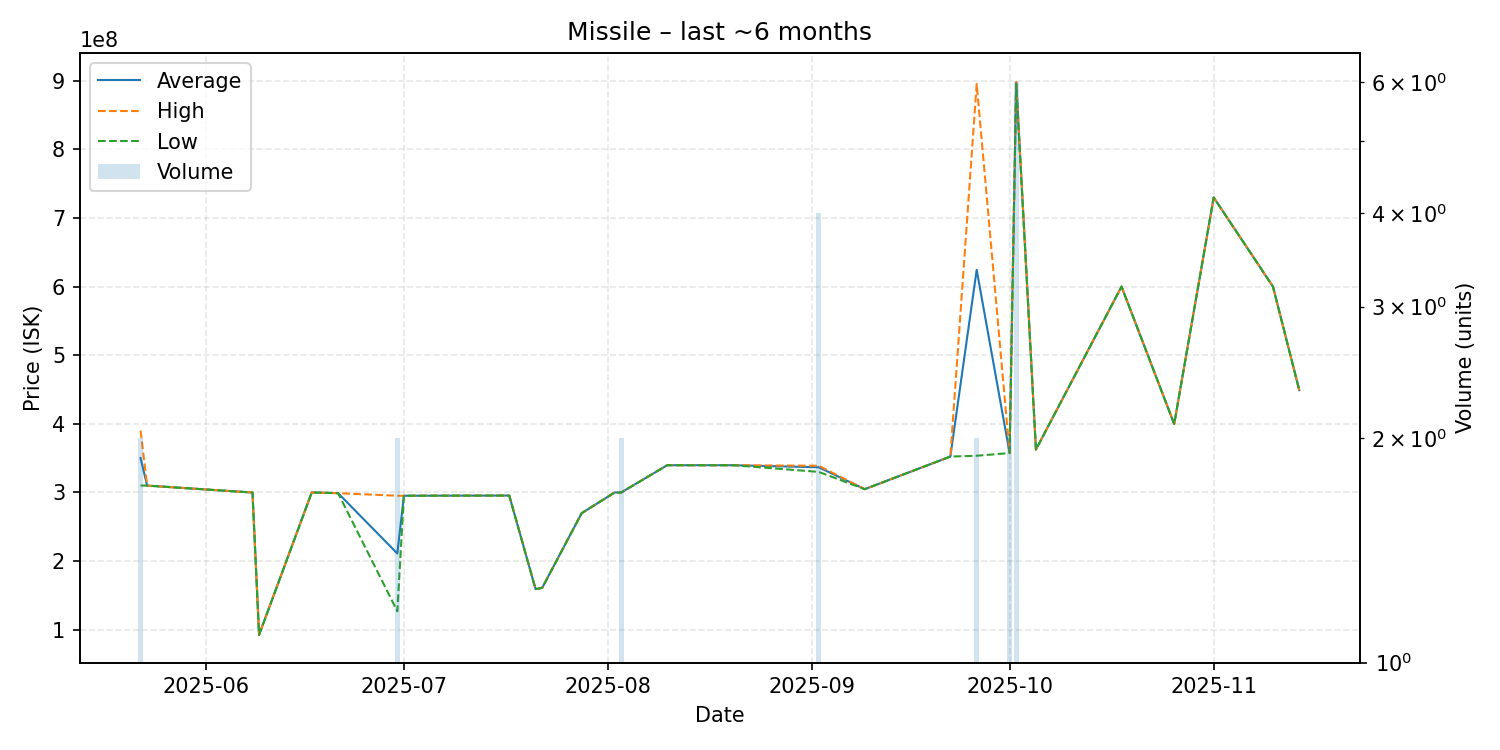

Source data for this figure (header and first rows):
date, average, highest, lowest, order_count, volume
2025-05-22, 350150000, 390200000, 310100000, 2, 2
2025-05-23, 310000000, 310000000, 310000000, 1, 1
2025-06-08, 299900000, 299900000, 299900000, 1, 1
2025-06-09, 92480000, 92480000, 92480000, 1, 1
2025-06-17, 300000000, 300000000, 300000000, 1, 1
2025-06-21, 299000000, 299000000, 299000000, 1, 1
2025-06-30, 211050000, 295200000, 126900000, 2, 2
2025-07-01, 295200000, 295200000, 295200000, 1, 1
2025-07-17, 295500000, 295500000, 295500000, 1, 1
2025-07-21, 159200000, 159200000, 159200000, 1, 1
2025-07-22, 160900000, 160900000, 160900000, 1, 1
2025-07-28, 269800000, 269800000, 269800000, 1, 1
2025-08-02, 299900000, 299900000, 299900000, 1, 1
2025-08-03, 299950000, 300000000, 299900000, 2, 2
2025-08-10, 339700000, 339700000, 339700000, 1, 1
2025-08-20, 339700000, 339700000, 339700000, 1, 1
2025-09-02, 336700000, 338900000, 330000000, 4, 4
2025-09-09, 304800000, 304800000, 304800000, 1, 1
2025-09-22, 352300000, 352300000, 352300000, 1, 1
2025-09-26, 624400000, 895300000, 353500000, 2, 2
2025-10-01, 357450000, 357500000, 357400000, 2, 2
2025-10-02, 897616667, 900000000, 895300000, 6, 6
2025-10-05, 362500000, 362500000, 362500000, 1, 1
2025-10-18, 600000000, 600000000, 600000000, 1, 1
2025-10-26, 399800000, 399800000, 399800000, 1, 1
2025-11-01, 729900000, 729900000, 729900000, 1, 1
2025-11-10, 600000000, 600000000, 600000000, 1, 1
2025-11-14, 449000000, 449000000, 449000000, 1, 1
